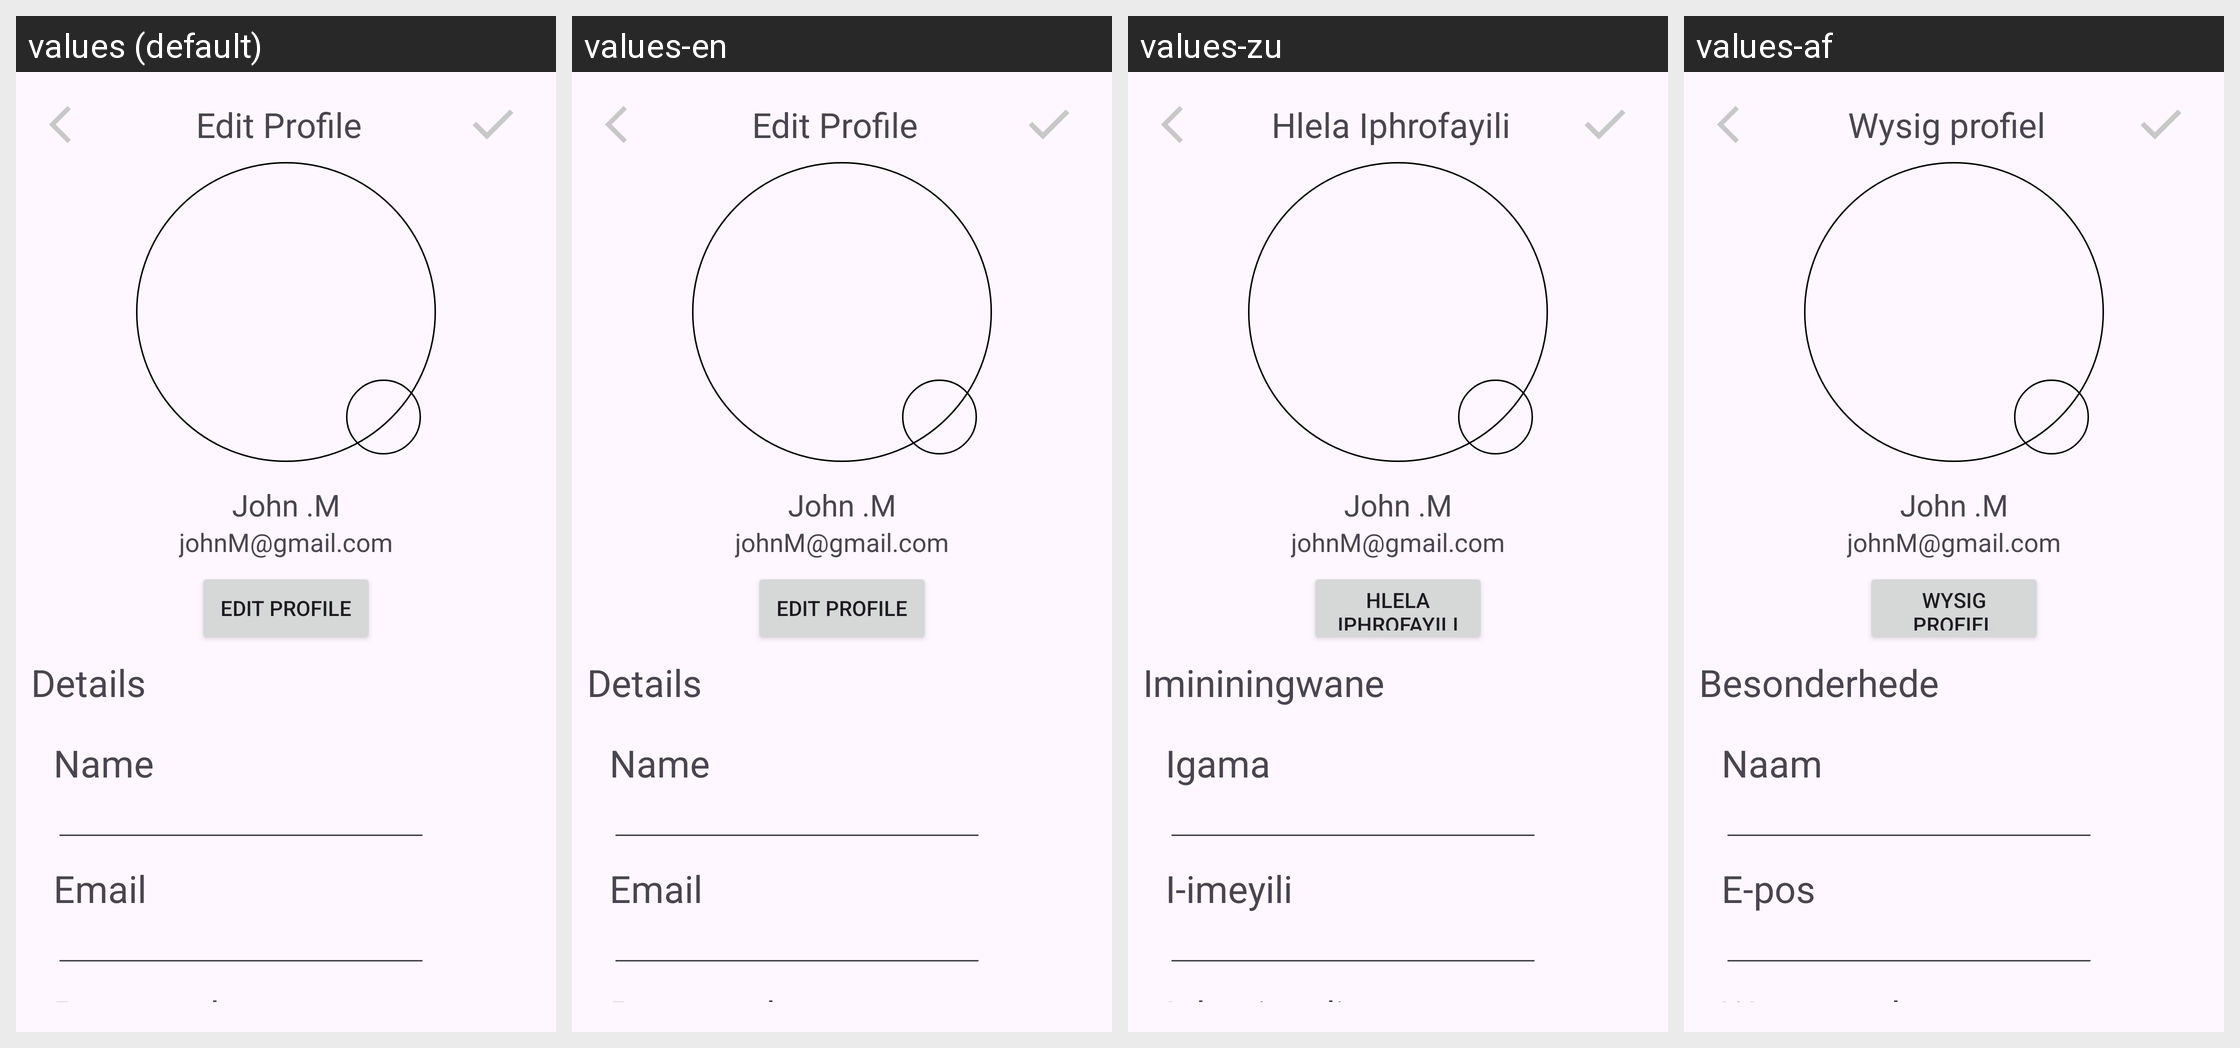

Here is an Android app screen in its default locale and in the app's own translations. Write out the translated-string differences for the strings that appear on this screen.
Android screen res/layout/fragment_edit_profile.xml rendered under 4 locales, left to right: values (default), values-en, values-zu, values-af. Device: Nexus 5 (rendered at 1080×1920; each locale shown at half size, 540×960, under a caption strip naming it); theme Theme.Buscor.
Strings drawn on this screen, with the default value and each locale's value (text and hints the layout hard-codes, and strings that could not be matched under every locale, appear in the picture but are not listed):

edit_profile
  values: Edit Profile
  values-en: Edit Profile
  values-zu: Hlela Iphrofayili
  values-af: Wysig profiel

details
  values: Details
  values-en: Details
  values-zu: Imininingwane
  values-af: Besonderhede

name
  values: Name
  values-en: Name
  values-zu: Igama
  values-af: Naam

email
  values: Email
  values-en: Email
  values-zu: I-imeyili
  values-af: E-pos

password
  values: Password
  values-en: Password
  values-zu: Iphasiwedi
  values-af: Wagwoord
